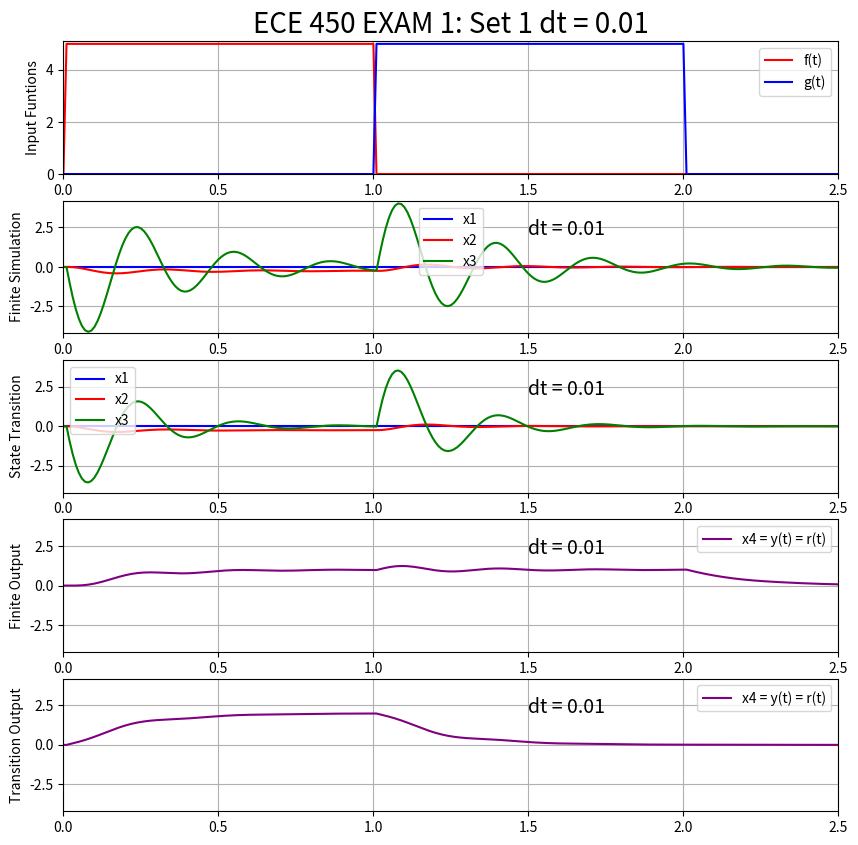

Here is the Python script that generated this plot:
# -*- coding: utf-8 -*-
"""
Created on Wed Sep 13 16:32:34 2023
EXAM 1 
[redacted]
"""

import matplotlib.pyplot as plt
import numpy as np
from math import exp, cos, sin, log
from math import pi, sqrt, exp, cos,sin
from cmath import exp
#from scipy import linalg 

'''DEFINING STEP FUNCTION'''

def u(t):
    u = np.zeros(t.shape) #init
    for i in range(len(t)):
        if t[i] <= 0:
            u[i] = 0
        else:
            u[i] = 1
    return u
        

NN = 10000
dt = 0.01
TT = np.arange(0,dt*NN,dt)
time1 = np.zeros(NN)
time2 = np.zeros(NN)
time3 = np.zeros(NN)
time4 = np.zeros(NN)

""" Matrix definitions """
A = np.matrix('-20 0 0 0; 0 0 1 0; 400 -400 -10 0; 0 -20 0 -5')
B1 = np.matrix('0; 0; -20; 0')
B2 = np.matrix('0; 0; 0; 1')
#B = np.matrix('0 0; 0 0; -20 0; 0 1')
C = np.matrix('0 0 0 1')
D = np.matrix('0')
x = np.matrix('0; 0; 0; 0')
w = np.matrix('0; 0; 0; 0')

"""Input Functions"""

f = 5*(u(TT) - u(TT-1))
#f = np.ones(NN)
g = 5*(u(TT-1)-u(TT-2))
#g = np.ones(NN)


""" Simulation finite difference """

nsteps = NN

for i in range(nsteps):
    time1[i] = x[0]
    time2[i] = x[1]
    time3[i] = x[2]
    time4[i] = x[3]
    x = x + dt*A*x + dt*B1*f[i] + dt*B2*g[i]
    y = dt*C*x
    
"""Simulation State Transition"""

dt = 0.01
TT = np.arange(0,dt*NN,dt)
wtime1 = np.zeros(NN)
wtime2 = np.zeros(NN)
wtime3 = np.zeros(NN)
wtime4 = np.zeros(NN)
nsteps = NN


I4 = np.eye(4)
A2 = A*A
A3 = A*A2
A4 = A2*A2
F = ( I4 + A*dt + 0.5*A2*(dt**2) + (1/6)*A3*(dt**3) + (1/24)*A4*(dt**4) )
Ainv = np.linalg.inv(A)
G1 = (F-I4)*Ainv*B1
G2 = (F-I4)*Ainv*B2


for i in range(nsteps):
    wtime1[i] = w[0]
    wtime2[i] = w[1]
    wtime3[i] = w[2]
    wtime4[i] = w[3]
    
    w = F*w + G1*f[i] + G2*f[i]
#my plots 

plt.figure(figsize = (10,10))

textstr = 'dt = 0.01'
#plot inputs
plt.subplot(5,1,1) 
plt.plot(TT,f, color = 'red', label='f(t)')
plt.plot(TT,g, color = 'blue', label='g(t)')
plt.ylabel('Input Funtions')
plt.legend()
plt.grid()
plt.axis([0,2.5,0,5.1])
plt.title('ECE 450 EXAM 1: Set 1 dt = 0.01', fontsize = 20)

#finite sim
plt.subplot(5,1,2) 
plt.plot(TT,time1,color = 'blue',label='x1')
plt.plot(TT,time2,color = 'red',label='x2')
plt.plot(TT,time3,color = 'green',label='x3')
#plt.plot(TT,time4,color = 'purple',label='x4 = y(t) = r(t)')
plt.text(1.5,2, textstr, fontsize=14)
plt.ylabel('Finite Simulation')
plt.legend()
plt.grid()
plt.axis([0,2.5,-4.2,4.2])

#State Transition
plt.subplot(5,1,3) 
plt.plot(TT,wtime1,color = 'blue',label='x1')
plt.plot(TT,wtime2,color = 'red',label='x2')
plt.plot(TT,wtime3,color = 'green',label='x3')
#plt.plot(TT,wtime4,color = 'purple',label='x4 = y(t) = r(t)')
plt.text(1.5, 2, textstr, fontsize=14)
plt.ylabel('State Transition')
plt.legend()
plt.grid()
plt.axis([0,2.5,-4.2,4.2])

   

#plt.figure(figsize = (10,10))
#Output Finite
plt.subplot(5,1,4) 
plt.plot(TT,time4,color = 'purple',label='x4 = y(t) = r(t)')
plt.text(1.5,2, textstr, fontsize=14)
plt.ylabel('Finite Output')
plt.legend()
plt.grid()
plt.axis([0,2.5,-4.2,4.2])  
    
    
#Output Transition
plt.subplot(5,1,5) 
plt.plot(TT,wtime4,color = 'purple',label='x4 = y(t) = r(t)')
plt.text(1.5,2, textstr, fontsize=14)
plt.ylabel('Transition Output')
plt.legend()
plt.grid()
plt.axis([0,2.5,-4.2,4.2])   
plt.show()      
    
    
    
    
    
    
    